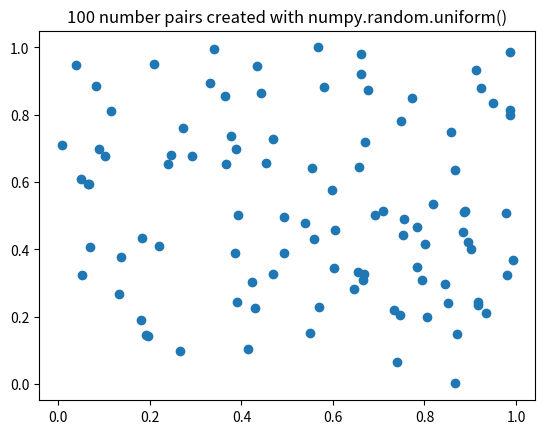

Reproduce this figure in Python.
# -------------------------------------------------------------
# [redacted]
# [redacted]
# Date:     12 April 2016
# File: 21.py
#
# The file for assignment 2.1. Plots N number pairs using
# uniform.
# -------------------------------------------------------------

import numpy as np
import matplotlib.pyplot as plt

if __name__ == '__main__':
    N = 100
    x = []
    y = []
    for i in range(N):
        x.append(np.random.uniform())
        y.append(np.random.uniform())

    plt.title('{0} number pairs created with numpy.random.uniform()'.format(N))
    plt.plot(x, y, 'o')
    plt.show()
